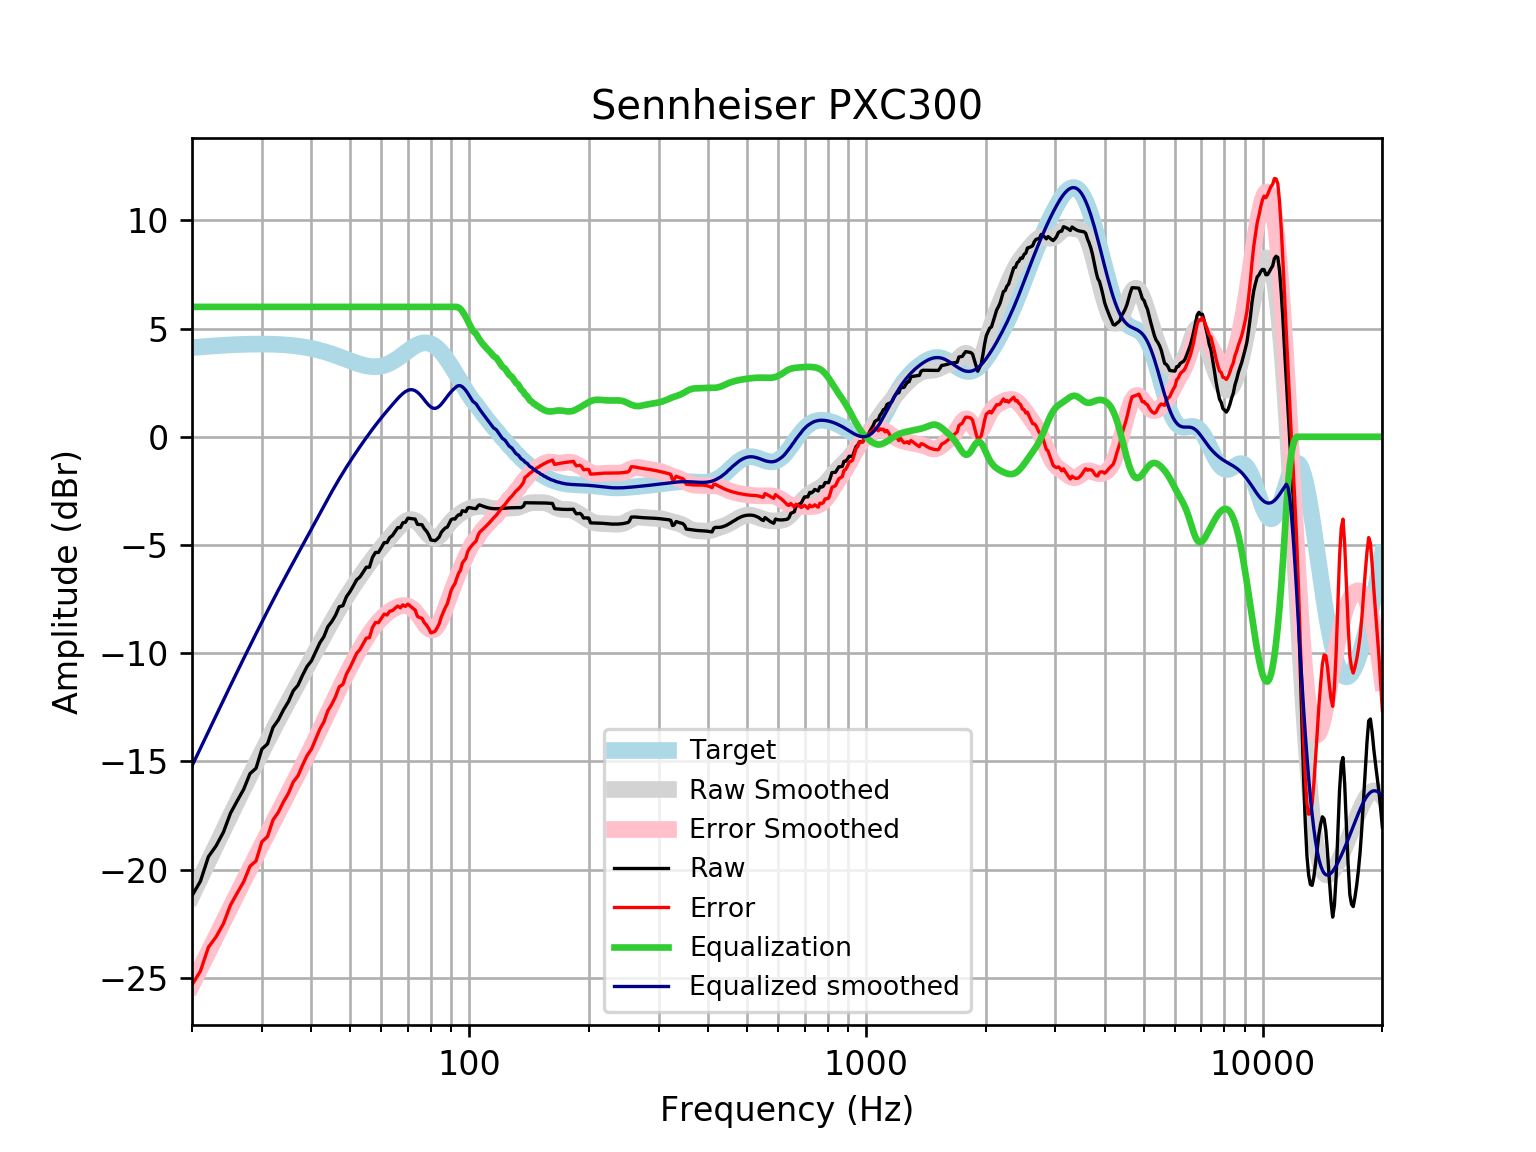

Source data for this figure (header and first rows):
frequency, raw, error, smoothed, error_smoothed, equalization, equalized_raw, equalized_smoothed, target
20, -21.2, -25.32, -21.2, -25.33, 6, -15.2, -15.2, 4.121
21, -20.54, -24.69, -20.4, -24.55, 6.0, -14.54, -14.4, 4.152
22, -19.4, -23.58, -19.62, -23.8, 6.0, -13.4, -13.62, 4.18
23, -18.9, -23.1, -18.88, -23.08, 6, -12.9, -12.88, 4.205
24, -18.27, -22.49, -18.17, -22.4, 6, -12.27, -12.17, 4.227
25, -17.39, -21.64, -17.49, -21.74, 6, -11.39, -11.49, 4.245
26, -16.82, -21.08, -16.85, -21.11, 6.0, -10.82, -10.85, 4.259
27, -16.28, -20.55, -16.24, -20.51, 6.0, -10.28, -10.24, 4.271
28, -15.56, -19.84, -15.66, -19.93, 6.0, -9.562, -9.656, 4.278
29, -15.31, -19.6, -15.1, -19.38, 6, -9.314, -9.097, 4.283
30, -14.43, -18.71, -14.56, -18.84, 6.0, -8.429, -8.561, 4.284
31, -14.19, -18.47, -14.05, -18.33, 6, -8.186, -8.047, 4.281
32, -13.43, -17.7, -13.56, -17.83, 6, -7.429, -7.556, 4.275
33, -13.08, -17.35, -13.09, -17.35, 6.0, -7.084, -7.087, 4.265
34, -12.62, -16.87, -12.64, -16.89, 6, -6.617, -6.638, 4.251
35, -12.24, -16.47, -12.21, -16.44, 6, -6.237, -6.209, 4.233
36, -11.73, -15.94, -11.8, -16.01, 6, -5.733, -5.798, 4.211
37, -11.48, -15.66, -11.4, -15.59, 6.0, -5.476, -5.401, 4.185
38, -11.01, -15.16, -11.01, -15.17, 6, -5.01, -5.015, 4.155
39, -10.61, -14.73, -10.64, -14.76, 6.0, -4.607, -4.637, 4.12
40, -10.35, -14.43, -10.27, -14.35, 6, -4.351, -4.266, 4.08
41, -9.928, -13.97, -9.902, -13.94, 6, -3.928, -3.902, 4.037
42, -9.519, -13.51, -9.545, -13.53, 6, -3.519, -3.545, 3.989
43, -9.234, -13.17, -9.198, -13.13, 6.0, -3.234, -3.198, 3.937
44, -8.773, -12.65, -8.864, -12.74, 6.0, -2.773, -2.864, 3.881
45, -8.541, -12.36, -8.542, -12.36, 6, -2.541, -2.542, 3.823
46, -8.246, -12.01, -8.236, -12, 6.0, -2.246, -2.236, 3.762
47, -7.851, -11.55, -7.944, -11.64, 6.0, -1.851, -1.944, 3.7
48, -7.804, -11.44, -7.667, -11.3, 6.0, -1.804, -1.667, 3.636
49, -7.391, -10.96, -7.403, -10.97, 6, -1.391, -1.403, 3.574
50, -7.162, -10.67, -7.151, -10.66, 6, -1.162, -1.151, 3.512
51, -6.888, -10.34, -6.911, -10.36, 6, -0.8881, -0.9106, 3.454
52, -6.605, -10.01, -6.68, -10.08, 6, -0.6053, -0.6801, 3.4
53, -6.479, -9.83, -6.458, -9.811, 6, -0.4791, -0.4585, 3.351
54, -6.253, -9.563, -6.245, -9.556, 6.0, -0.2527, -0.2449, 3.31
55, -6.026, -9.303, -6.039, -9.317, 6.0, -0.02606, -0.03876, 3.276
56, -6.026, -9.279, -5.84, -9.095, 6, -0.02644, 0.16, 3.253
57, -5.571, -8.81, -5.649, -8.891, 6, 0.4289, 0.3513, 3.239
58, -5.343, -8.58, -5.465, -8.706, 6.0, 0.6568, 0.5346, 3.237
59, -5.344, -8.59, -5.29, -8.54, 6, 0.6565, 0.7099, 3.246
60, -5.123, -8.391, -5.123, -8.395, 6, 0.8771, 0.8774, 3.268
61, -4.889, -8.19, -4.962, -8.268, 6, 1.111, 1.038, 3.301
62, -4.889, -8.235, -4.808, -8.158, 6.0, 1.111, 1.192, 3.346
63, -4.66, -8.062, -4.657, -8.063, 6.0, 1.34, 1.343, 3.402
64, -4.56, -8.028, -4.511, -7.982, 6, 1.44, 1.489, 3.468
65, -4.377, -7.919, -4.369, -7.914, 6, 1.623, 1.631, 3.542
66, -4.196, -7.818, -4.234, -7.858, 6, 1.804, 1.766, 3.622
67, -4.196, -7.904, -4.109, -7.818, 6, 1.804, 1.891, 3.707
68, -3.971, -7.767, -4, -7.797, 6, 2.029, 2, 3.796
69, -3.951, -7.835, -3.913, -7.797, 6, 2.049, 2.087, 3.884
70, -3.76, -7.731, -3.853, -7.823, 6.0, 2.24, 2.147, 3.97
71, -3.774, -7.826, -3.824, -7.875, 6.0, 2.226, 2.176, 4.053
72, -3.789, -7.917, -3.83, -7.956, 6, 2.211, 2.17, 4.128
73, -3.804, -7.999, -3.87, -8.062, 6.0, 2.196, 2.13, 4.195
74, -4.046, -8.297, -3.943, -8.191, 6, 1.954, 2.057, 4.251
75, -4.057, -8.352, -4.044, -8.335, 6, 1.943, 1.956, 4.295
76, -4.064, -8.389, -4.165, -8.486, 6, 1.936, 1.835, 4.325
77, -4.247, -8.588, -4.296, -8.632, 6.0, 1.753, 1.704, 4.341
78, -4.363, -8.703, -4.425, -8.761, 6, 1.637, 1.575, 4.34
79, -4.532, -8.856, -4.54, -8.859, 6, 1.468, 1.46, 4.324
... 553 more rows
